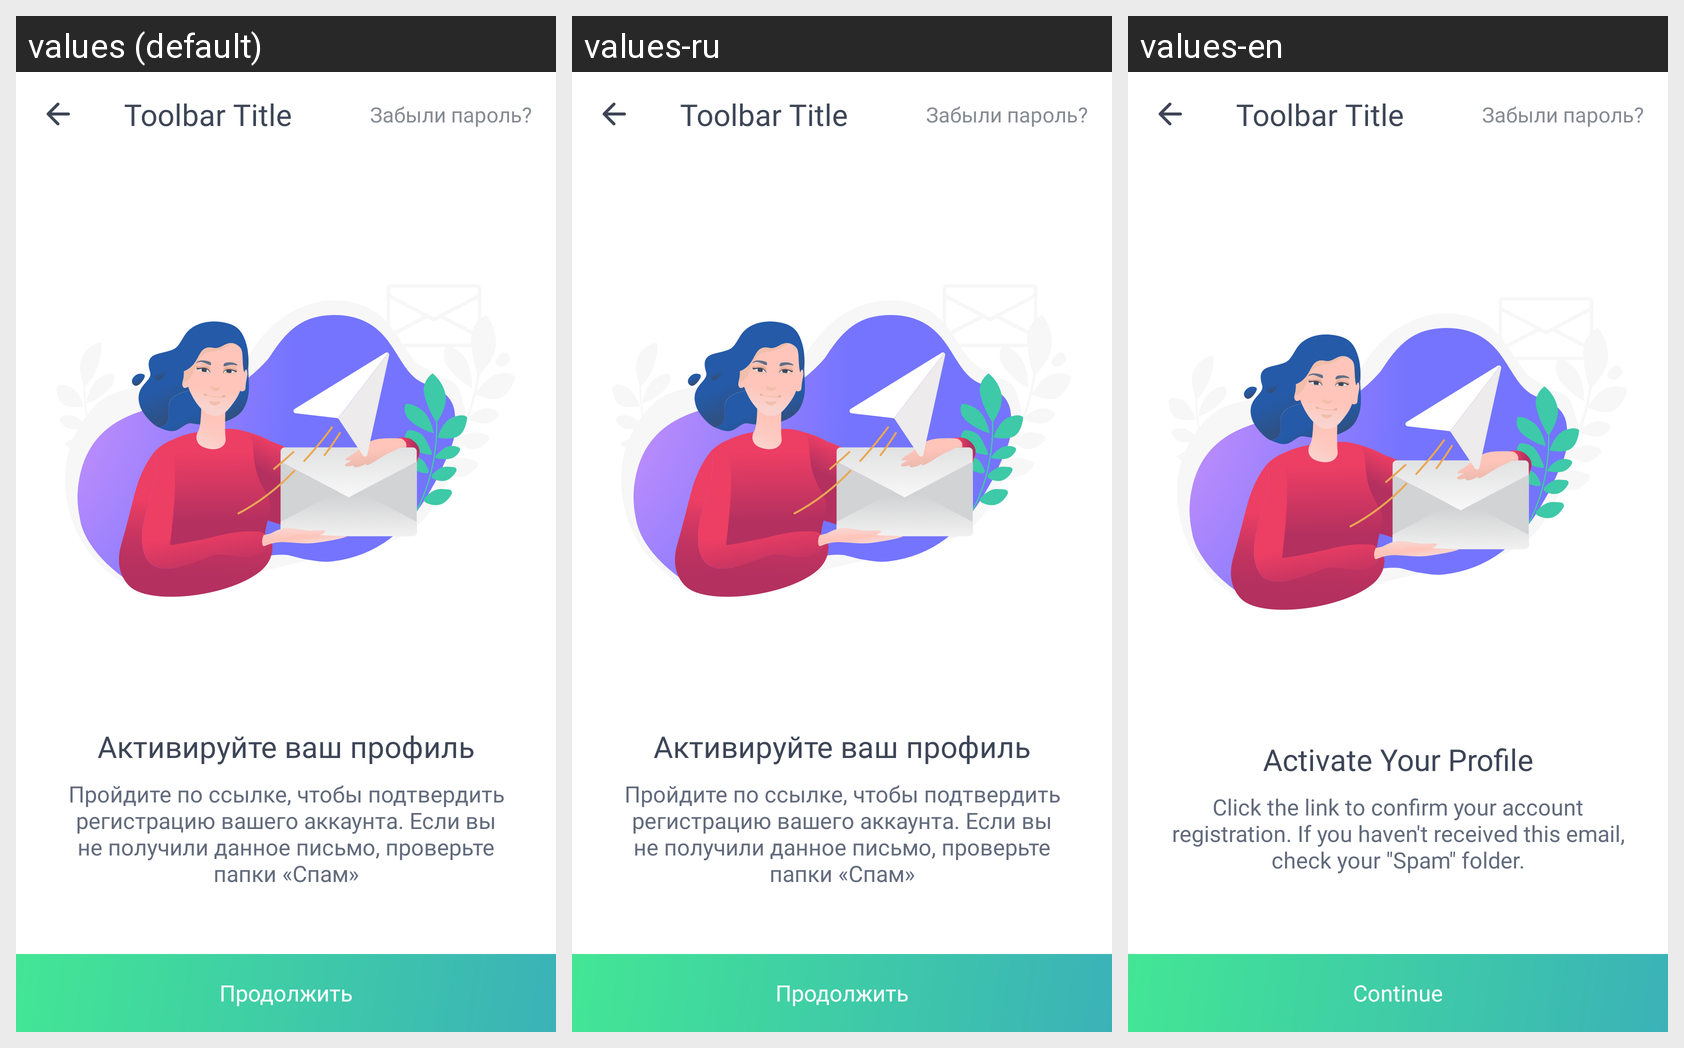

Locale-by-locale string values for the Android screen shown in this grid:
Android screen res/layout/fragment_activate_profile.xml rendered under 3 locales, left to right: values (default), values-ru, values-en. Device: Nexus 5 (rendered at 1080×1920; each locale shown at half size, 540×960, under a caption strip naming it); theme Theme.MaterialComponents.DayNight.NoActionBar.
Strings drawn on this screen, with the default value and each locale's value (text and hints the layout hard-codes, and strings that could not be matched under every locale, appear in the picture but are not listed):

registration_activate_title
  values: Активируйте ваш профиль
  values-ru: Активируйте ваш профиль  [not translated; the default value is used]
  values-en: Activate Your Profile

registration_activate_description
  values: Пройдите по ссылке, чтобы подтвердить
      регистрацию вашего аккаунта. Если вы
      не получили данное письмо, проверьте
      папки «Спам»
  values-ru: Пройдите по ссылке, чтобы подтвердить
      регистрацию вашего аккаунта. Если вы
      не получили данное письмо, проверьте
      папки «Спам»  [not translated; the default value is used]
  values-en: Click the link to confirm your account registration. If you haven't received this email, check your "Spam" folder.

registration_main_button_continue
  values: Продолжить
  values-ru: Продолжить  [not translated; the default value is used]
  values-en: Continue
